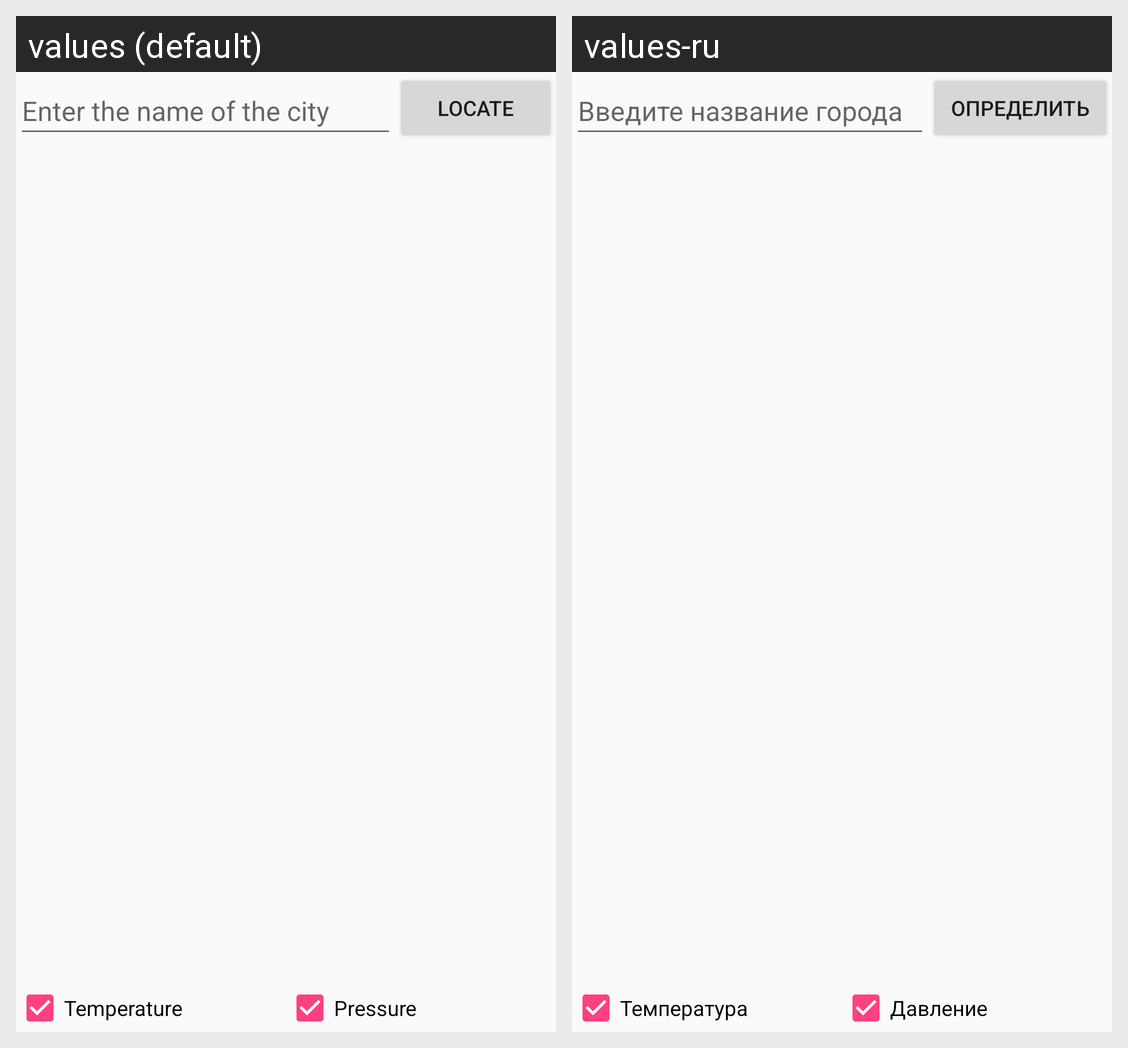

Translations of the strings shown on this Android screen, per locale in the grid:
Android screen res/layout/fragment_today.xml rendered under 2 locales, left to right: values (default), values-ru. Device: Nexus 5 (rendered at 1080×1920; each locale shown at half size, 540×960, under a caption strip naming it); theme AppTheme.NoActionBar.
Strings drawn on this screen, with the default value and each locale's value (text and hints the layout hard-codes, and strings that could not be matched under every locale, appear in the picture but are not listed):

find_weather
  values: Enter the name of the city
  values-ru: Введите название города

findLoc
  values: Locate
  values-ru: Определить

temperature
  values: Temperature
  values-ru: Температура

pressure
  values: Pressure
  values-ru: Давление
